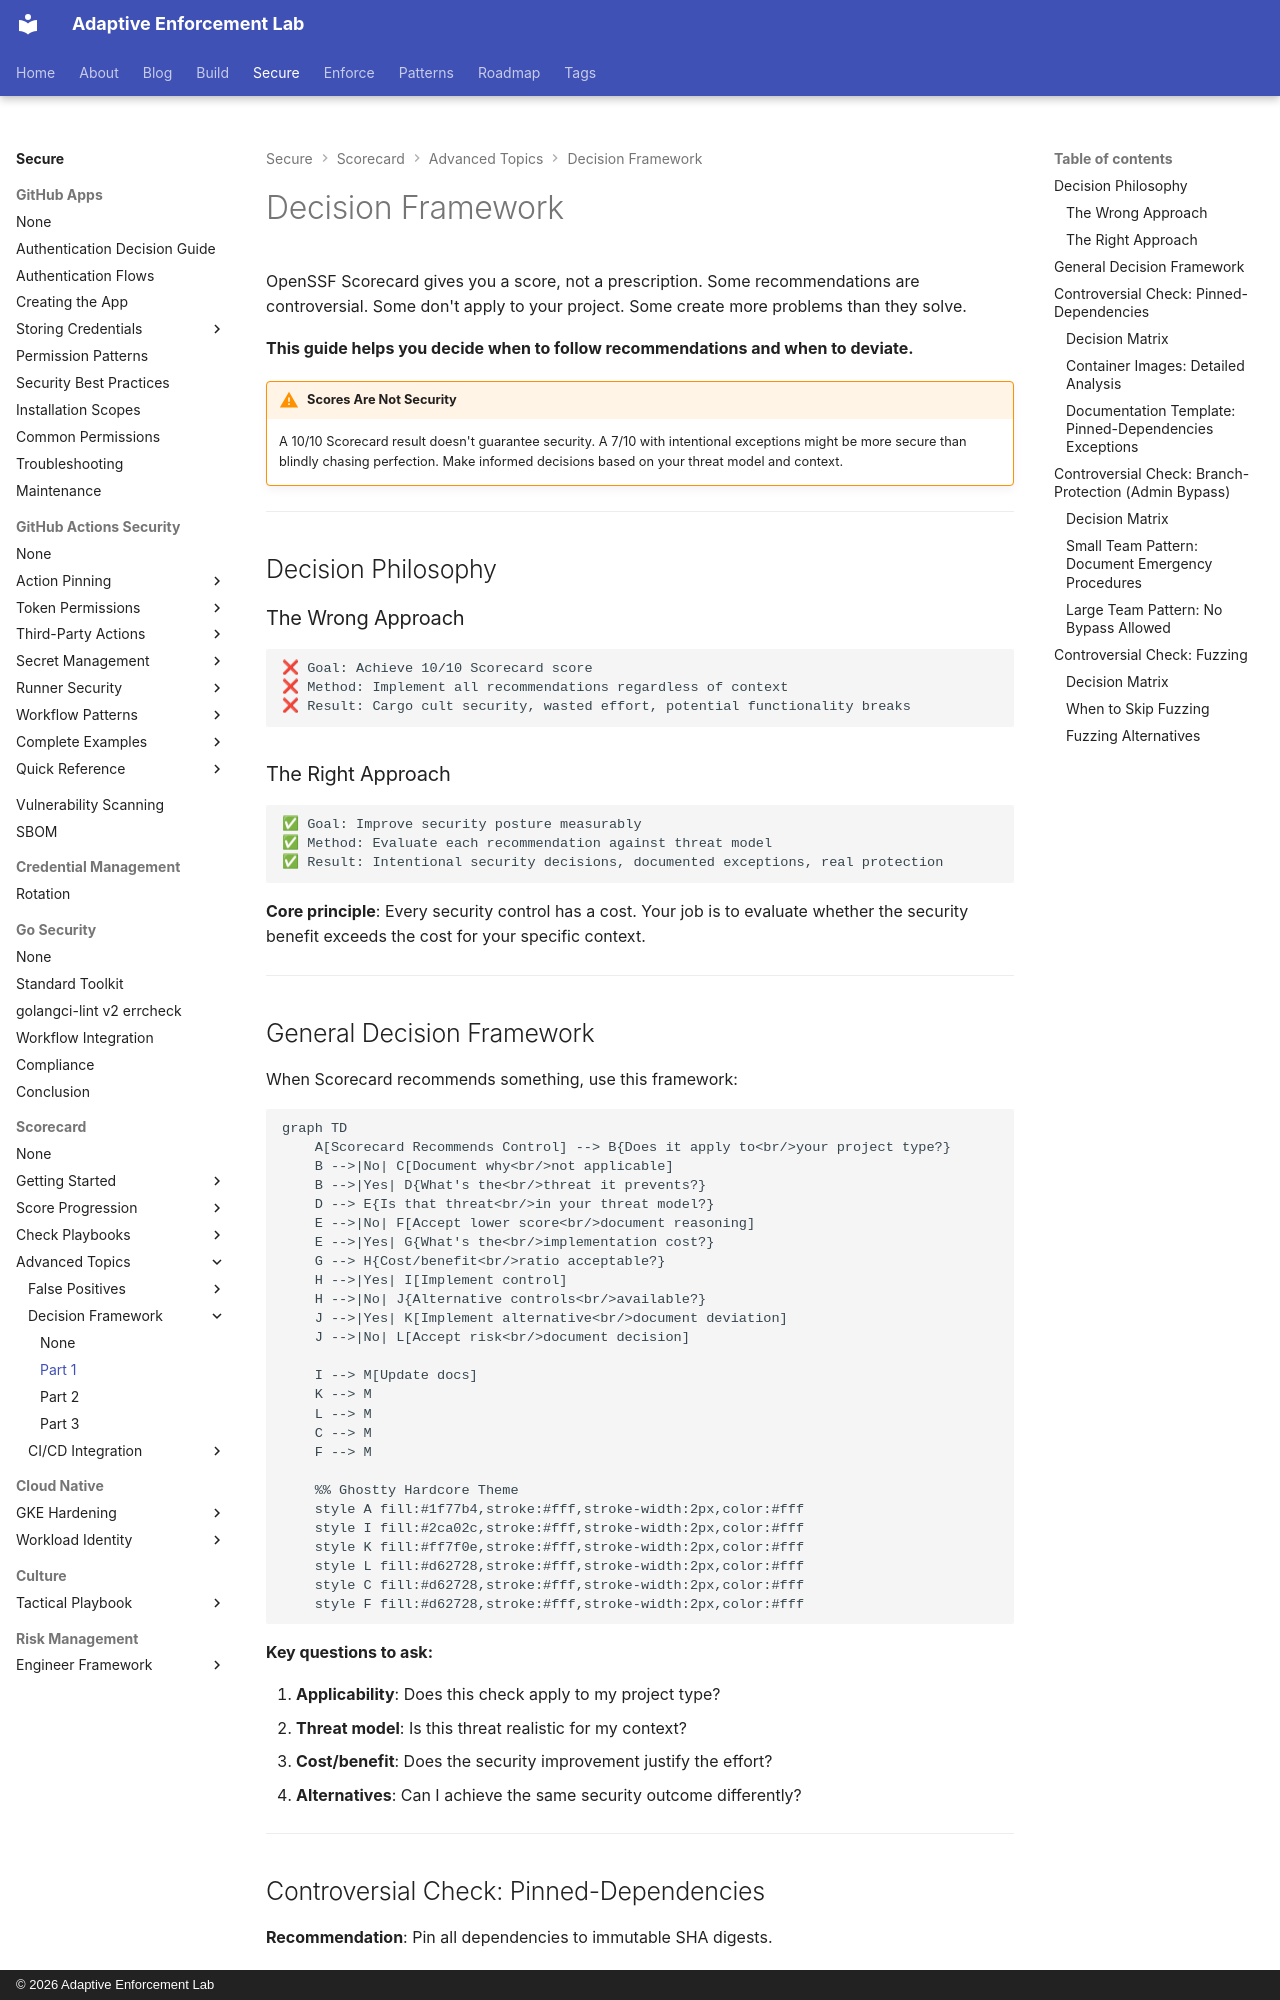

repository: adaptive-enforcement-lab/adaptive-enforcement-lab-com · page: secure/scorecard/decision-framework/part-1/index.html · generator: mkdocs · copyright: © 2026 Adaptive Enforcement Lab

---
title: Decision Framework
description: >-
  Navigate controversial Scorecard recommendations with decision frameworks
  for SHA pinning, fuzzing requirements, and branch protection rules.
tags:
  - scorecard
  - decision-making
  - trade-offs
provenance: human
---
# Decision Framework

OpenSSF Scorecard gives you a score, not a prescription. Some recommendations are controversial. Some don't apply to your project. Some create more problems than they solve.

**This guide helps you decide when to follow recommendations and when to deviate.**

!!! warning "Scores Are Not Security"

    A 10/10 Scorecard result doesn't guarantee security. A 7/10 with intentional exceptions might be more secure than blindly chasing perfection. Make informed decisions based on your threat model and context.

---

## Decision Philosophy

### The Wrong Approach

```text
❌ Goal: Achieve 10/10 Scorecard score
❌ Method: Implement all recommendations regardless of context
❌ Result: Cargo cult security, wasted effort, potential functionality breaks
```

### The Right Approach

```text
✅ Goal: Improve security posture measurably
✅ Method: Evaluate each recommendation against threat model
✅ Result: Intentional security decisions, documented exceptions, real protection
```

**Core principle**: Every security control has a cost. Your job is to evaluate whether the security benefit exceeds the cost for your specific context.

---
